Run: headless pygame with SDL's dummy video driver; simulated clock (each Clock.tick advances the game by its frame time, no real sleeping); random seed 0; keys injected as events and as key.get_pressed() state; no mouse input.
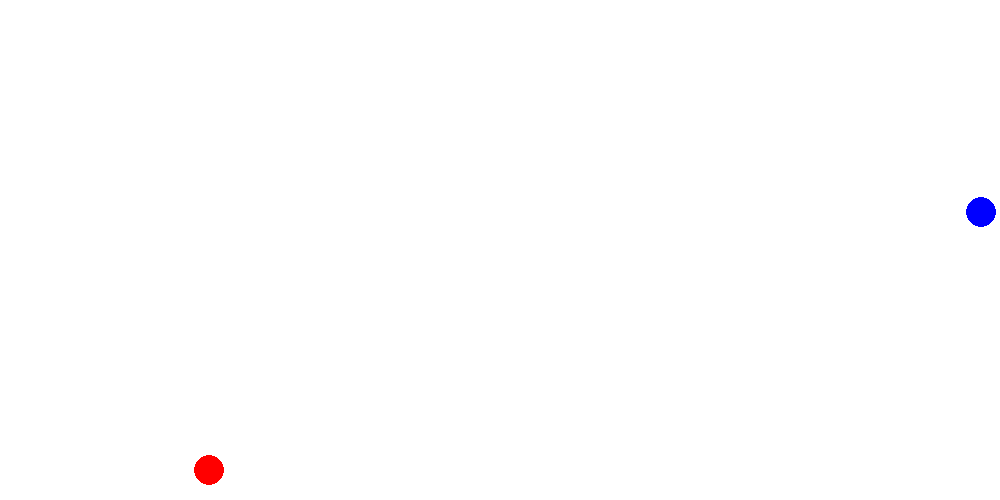
Frame 1 of 4 · flips 1–60 · no input
Frame 2 of 4 · flips 61–180 · tapped SPACE, RETURN · held RIGHT (→), D · screen unchanged from frame 1, image omitted
Frame 3 of 4 · flips 181–300 · held DOWN (↓), S · screen unchanged from frame 2, image omitted
Frame 4 of 4 · flips 301–420 · held LEFT (←), A, UP (↑), W · screen unchanged from frame 3, image omitted

The pygame program that drew these frames:

import pygame
import random

pygame.init()

screen_height = 500
screen_width = 1000
screen = pygame.display.set_mode((screen_width,screen_height))
pygame.display.set_caption("Pool Game")
#colors
white = (255, 255, 255)
black = (0,0,0)
red = (255, 0, 0)
green = (0, 255, 0)
blue = (0, 0, 255)
#ball consts
ball_rad=15
ball1_x = random.randint(int(screen_width*3/4+ball_rad),screen_width-ball_rad)
ball1_y = random.randint(ball_rad,screen_height-ball_rad)
ball1_pos = (ball1_x,ball1_y)
ball2_x = random.randint(ball_rad,int(screen_width/4-ball_rad))
ball2_y = random.randint(ball_rad,screen_height-ball_rad)
ball2_pos = (ball2_x,ball2_y)
#game loop, runs when the game runs and we put stuff in here
run = True
while run:
    #turn off the game when we try to quit
    for event in pygame.event.get():
        if event.type == pygame.QUIT:
            run = False
    
    #setting background
    screen.fill(white)
    #creating balls
    ball1 = pygame.draw.circle(screen,blue,ball1_pos,ball_rad)
    ball2 = pygame.draw.circle(screen,red,ball2_pos,ball_rad)

    pygame.display.update() #updating the display so we can see changes
